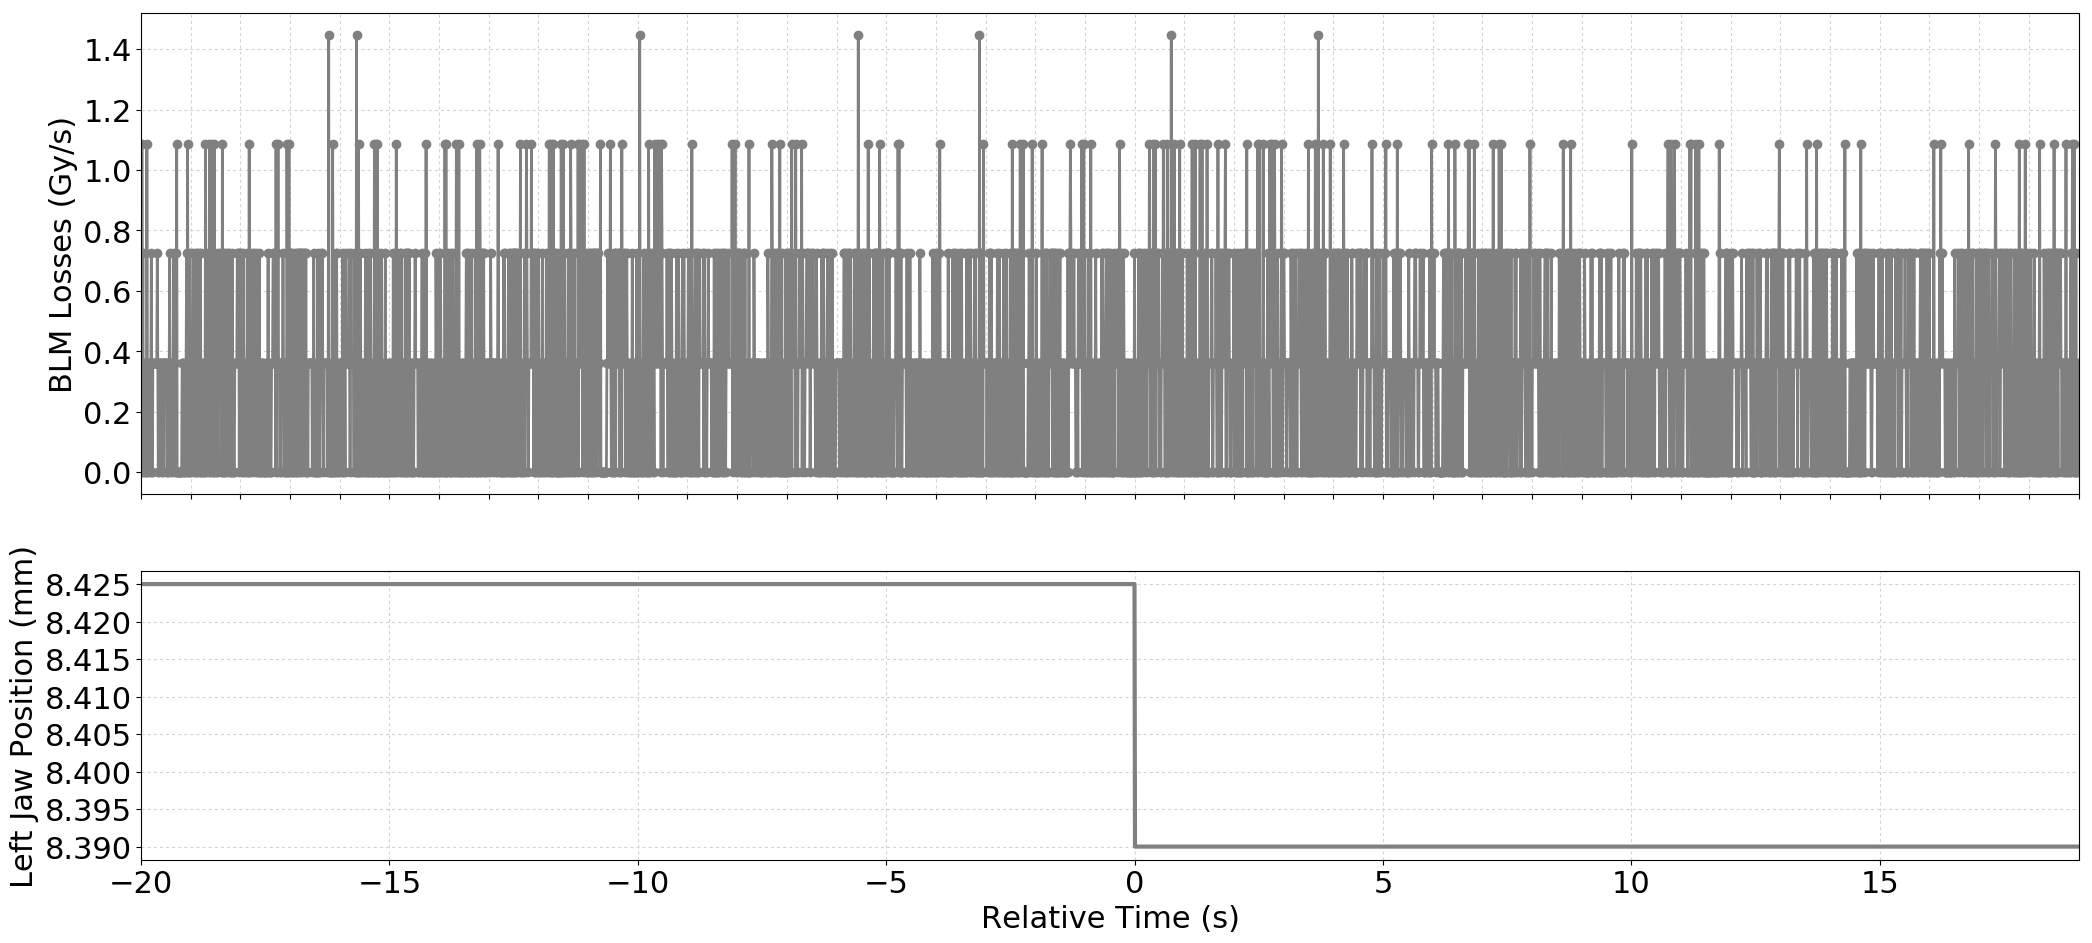

The data file committed next to this chart (first rows):
Timestamp, position, BLMTI.04L5.B1I10_TCTPH.4L5.B1
1494173408030, 8.425, 0.0
1494173408040, 8.425, 1.0859999999999999e-06
1494173408050, 8.425, 3.6200000000000004e-07
1494173408060, 8.425, 7.240000000000001e-07
1494173408070, 8.425, 0.0
1494173408080, 8.425, 3.6200000000000004e-07
1494173408090, 8.425, 0.0
1494173408100, 8.425, 3.6200000000000004e-07
1494173408110, 8.425, 3.6200000000000004e-07
1494173408120, 8.425, 0.0
1494173408130, 8.425, 0.0
1494173408140, 8.425, 1.0859999999999999e-06
1494173408150, 8.425, 3.6200000000000004e-07
1494173408160, 8.425, 3.6200000000000004e-07
1494173408170, 8.425, 0.0
1494173408180, 8.425, 3.6200000000000004e-07
1494173408190, 8.425, 3.6200000000000004e-07
1494173408200, 8.425, 0.0
1494173408210, 8.425, 3.6200000000000004e-07
1494173408220, 8.425, 3.6200000000000004e-07
1494173408230, 8.425, 7.240000000000001e-07
1494173408240, 8.425, 0.0
1494173408250, 8.425, 0.0
1494173408260, 8.425, 3.6200000000000004e-07
1494173408270, 8.425, 3.6200000000000004e-07
1494173408280, 8.425, 3.6200000000000004e-07
1494173408290, 8.425, 3.6200000000000004e-07
1494173408300, 8.425, 3.6200000000000004e-07
1494173408310, 8.425, 3.6200000000000004e-07
1494173408320, 8.425, 3.6200000000000004e-07
1494173408330, 8.425, 3.6200000000000004e-07
1494173408340, 8.425, 3.6200000000000004e-07
1494173408350, 8.425, 7.240000000000001e-07
1494173408360, 8.425, 3.6200000000000004e-07
1494173408370, 8.425, 0.0
1494173408380, 8.425, 3.6200000000000004e-07
1494173408390, 8.425, 0.0
1494173408400, 8.425, 3.6200000000000004e-07
1494173408410, 8.425, 3.6200000000000004e-07
1494173408420, 8.425, 3.6200000000000004e-07
1494173408430, 8.425, 3.6200000000000004e-07
1494173408440, 8.425, 3.6200000000000004e-07
1494173408450, 8.425, 0.0
1494173408460, 8.425, 3.6200000000000004e-07
1494173408470, 8.425, 0.0
1494173408480, 8.425, 3.6200000000000004e-07
1494173408490, 8.425, 3.6200000000000004e-07
1494173408500, 8.425, 3.6200000000000004e-07
1494173408510, 8.425, 3.6200000000000004e-07
1494173408520, 8.425, 3.6200000000000004e-07
1494173408530, 8.425, 3.6200000000000004e-07
1494173408540, 8.425, 0.0
1494173408550, 8.425, 0.0
1494173408560, 8.425, 0.0
1494173408570, 8.425, 3.6200000000000004e-07
1494173408580, 8.425, 3.6200000000000004e-07
1494173408590, 8.425, 3.6200000000000004e-07
1494173408600, 8.425, 7.240000000000001e-07
1494173408610, 8.425, 0.0
1494173408620, 8.425, 3.6200000000000004e-07
... 3,841 more rows
